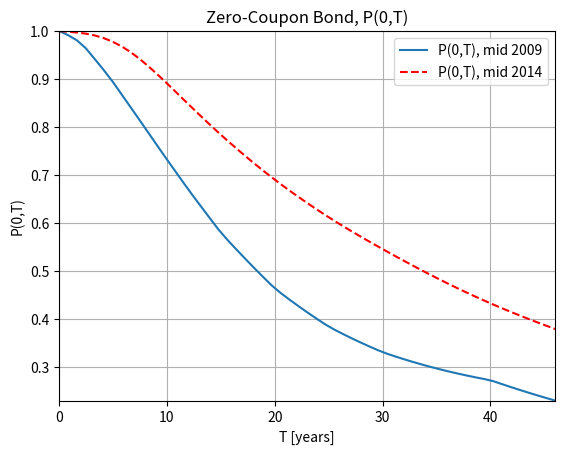
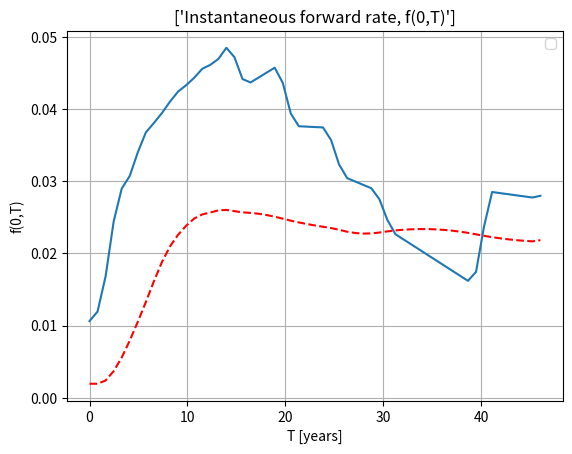

Recreate these plots in Python, in order.
#%%
"""
Created on Jan 22 2019
Monte Carlo paths for the Jacobi correlation model
[redacted]
"""
import numpy as np
import matplotlib.pyplot as plt
from scipy.interpolate import interp1d 


def mainCalculation():
    t1=[0,0.821900,1.64380,2.46580,3.28770,4.10960,4.93150,5.75340,6.57530,\
        7.39730,8.21920,9.04110,9.86300,10.68490,11.50680,12.32880,13.15070\
        ,13.97260,14.79450,15.61640,16.43840,17.26030,18.08220,18.90410,19.7260,\
        20.54790,21.36990,22.19180,23.01370,23.83560,24.65750,25.47950,26.30140,\
        27.12330,27.94520,28.76710,29.5890,30.4110,31.23290,32.05480,32.87670,\
        33.69860,34.52050,35.34250,36.16440,36.98630,37.80820,38.63010,39.45210,\
        40.2740,41.09590,41.91780,42.73970,43.56160,44.38360,45.20550,46.02740]
    t2=[0,0.821900,1.64380,2.46580,3.28770,4.10960,4.93150,5.75340,6.57530,7.39730,\
        8.21920,9.04110,9.86300,10.68490,11.50680,12.32880,13.15070,13.97260,\
        14.79450,15.61640,16.43840,17.26030,18.08220,18.90410,19.7260,20.54790,\
        21.36990,22.19180,23.01370,23.83560,24.65750,25.47950,26.30140,27.12330,\
        27.94520,28.76710,29.5890,30.4110,31.23290,32.05480,32.87670,33.69860,\
        34.52050,35.34250,36.16440,36.98630,37.80820,38.63010,39.45210,40.2740,\
        41.09590,41.91780,42.73970,43.56160,44.38360,45.20550,46.02740]
    df1= [1,0.9912650,0.9805340,0.9641250,0.9418240,0.9192670,0.895380,0.8692230,\
          0.8428550,0.8164780,0.7899110,0.7632080,0.7367020,0.7107840,0.684920,\
          0.6594810,0.6349270,0.6105070,0.5862780,0.5650440,0.545270,0.5258950,\
          0.5069240,0.4883650,0.4702220,0.4546480,0.4408020,0.4273960,0.4144180,\
          0.4018510,0.3896830,0.3789860,0.3695590,0.3605050,0.3518070,0.343450,\
          0.3354190,0.3282840,0.3221350,0.3162880,0.310730,0.3054490,0.3004350,\
          0.2956780,0.2911670,0.2868940,0.282850,0.2790270,0.2754190,0.2711330,\
          0.2648390,0.2587240,0.2527820,0.2470070,0.2413950,0.2359390,0.2306360]
    df2=[1,0.9983970,0.9968090,0.994460,0.9907650,0.985370,0.977910,0.9684380,\
         0.9567750,0.9430350,0.927610,0.9110590,0.8937890,0.8760590,0.858030,\
         0.8402370,0.8225770,0.8051410,0.7881340,0.7716530,0.7555510,0.7398430,\
         0.724550,0.7096920,0.6952860,0.6813370,0.6678080,0.6546720,0.6419040,\
         0.6294840,0.617390,0.6056190,0.5942220,0.583150,0.5723440,0.5617510,\
         0.5513190,0.5410060,0.530820,0.5207770,0.5108910,0.5011740,0.4916370,\
         0.4822890,0.4731410,0.4641990,0.4554720,0.4469650,0.4386860,0.4306370,\
         0.4228050,0.4151740,0.407730,0.4004620,0.3933560,0.3864040,0.3795930]

    plt.figure(1)
    plt.plot(t1,df1);
    plt.plot(t2,df2,'--r');
    plt.grid()
    plt.xlabel('T [years]')
    plt.ylabel('P(0,T)')
    plt.title('Zero-Coupon Bond, P(0,T)')
    plt.legend(['P(0,T), mid 2009','P(0,T), mid 2014'])
    plt.axis([0.0,np.max(t1),np.min(df1),np.max(df1)])

    # Shock size

    dt     = 0.01

    # Define ZCBs as the interpolated function of market data

    P_0_t1 = interp1d(t1,df1,fill_value='extrapolate') 
    P_0_t2 = interp1d(t2,df2,fill_value='extrapolate')

    print(P_0_t1(4.0))
    print(P_0_t2(4.0))

    # Instantaneous forward rate f(0,t)

    f_t1   = lambda t:-(np.log(P_0_t1(t+dt))-np.log(P_0_t1(t-dt)))/(2.0*dt)
    f_t2   = lambda t:-(np.log(P_0_t2(t+dt))-np.log(P_0_t2(t-dt)))/(2.0*dt)

    plt.figure(2)
    plt.plot(t1,f_t1(np.array(t1)))
    plt.plot(t2,f_t2(np.array(t2)),'--r')
    plt.grid()
    plt.xlabel('T [years]')
    plt.ylabel('f(0,T)')
    plt.title(['Instantaneous forward rate, f(0,T)'])
    plt.legend('f(0,T), mid 2009','f(0,T), mid 2014')
     
mainCalculation()
